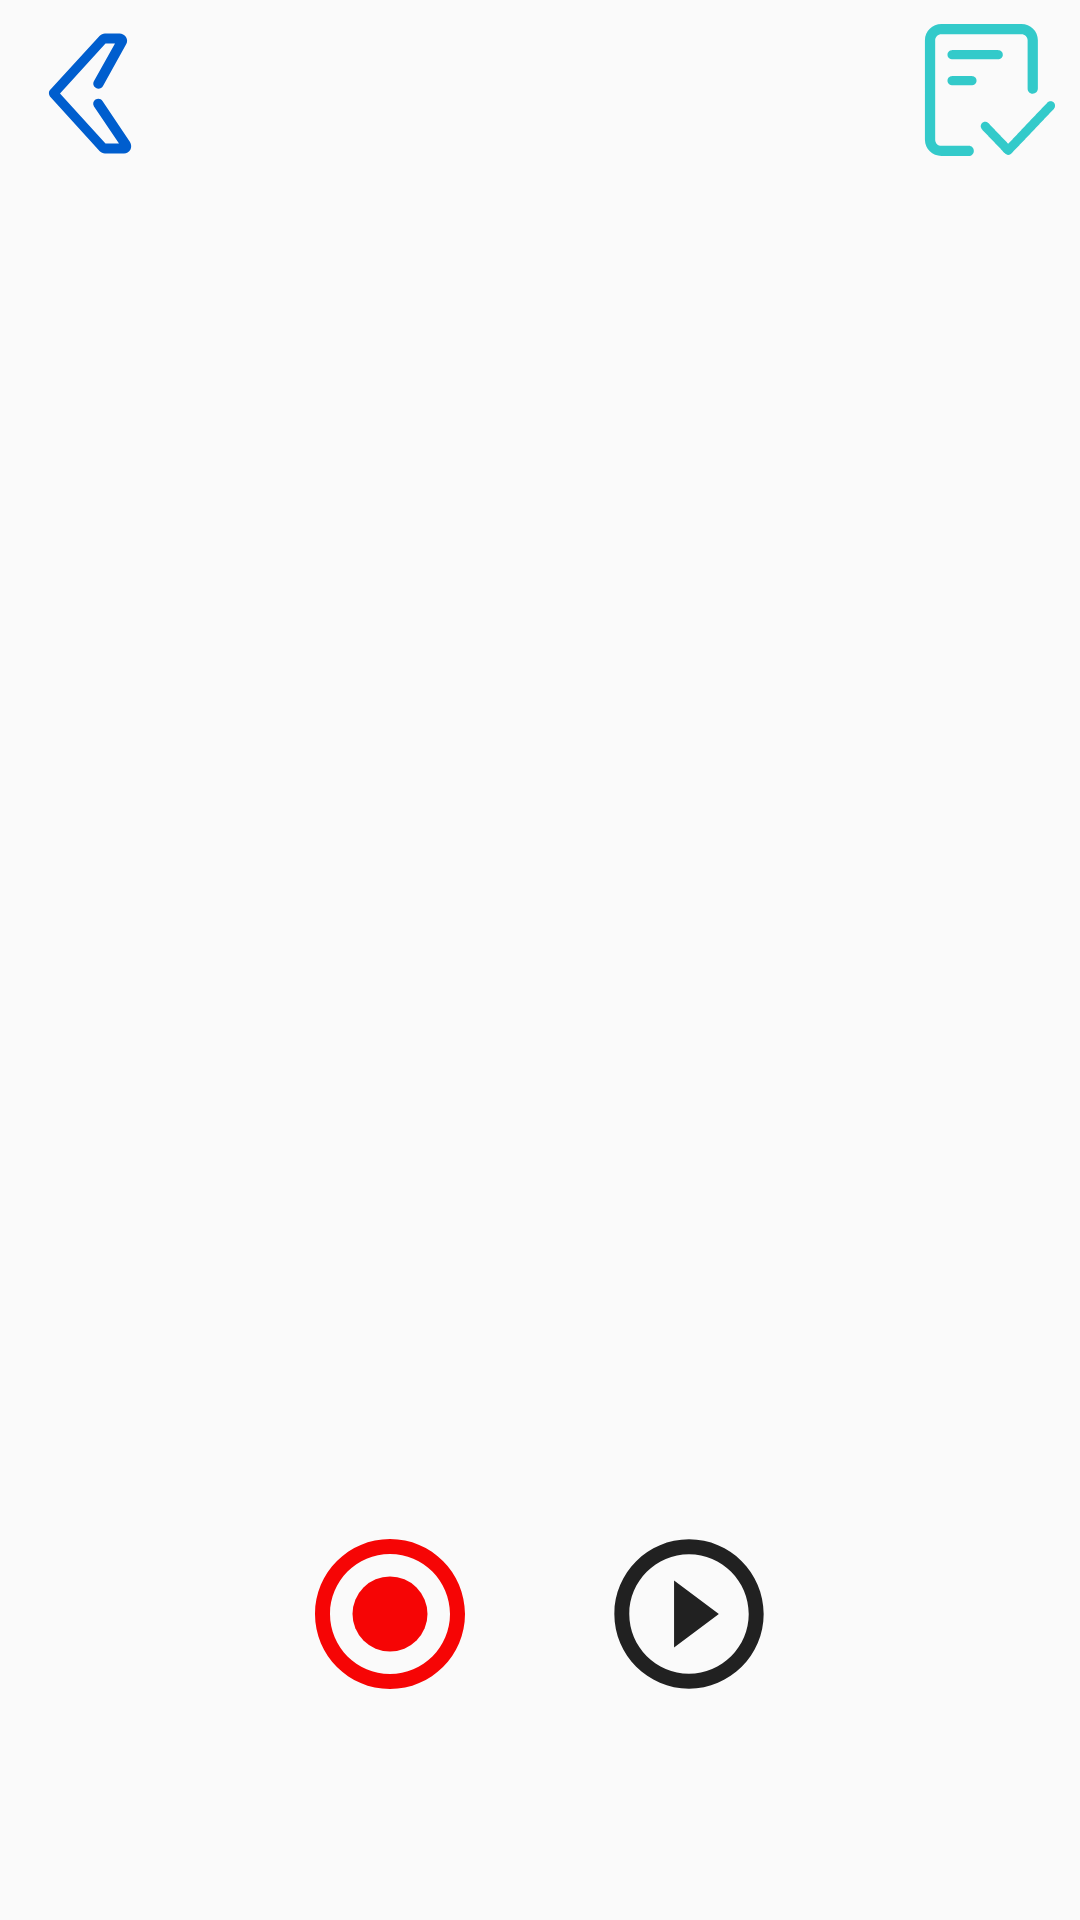

The Android layout XML behind this screen, and the referenced resources:
<!-- AndroidManifest.xml: application theme AppTheme -->
<!-- res/layout/activity_recorder.xml -->
<?xml version="1.0" encoding="utf-8"?>
<androidx.constraintlayout.widget.ConstraintLayout xmlns:android="http://schemas.android.com/apk/res/android"
    xmlns:app="http://schemas.android.com/apk/res-auto"
    xmlns:tools="http://schemas.android.com/tools"
    android:layout_width="match_parent"
    android:layout_height="match_parent"
    tools:context=".RecorderActivity">

    <LinearLayout
        android:id="@+id/topNav"
        android:layout_width="0dp"
        android:layout_height="60dp"
        app:layout_constraintEnd_toEndOf="parent"
        app:layout_constraintStart_toStartOf="parent"
        app:layout_constraintTop_toTopOf="parent">

        <RelativeLayout
            android:id="@+id/backToInfoRelative"
            android:layout_width="60dp"
            android:layout_height="match_parent">

            <ImageButton
                android:id="@+id/backToInfoIcon"
                android:layout_width="50dp"
                android:layout_height="50dp"
                android:layout_centerInParent="true"
                android:background="@drawable/ic_back" />
        </RelativeLayout>


        <LinearLayout
            android:layout_width="match_parent"
            android:layout_height="match_parent"
            android:gravity="right">

            <RelativeLayout
                android:layout_width="match_parent"
                android:layout_height="match_parent">
                <RelativeLayout
                    android:id="@+id/completeRelative"
                    android:layout_width="60dp"
                    android:layout_height="match_parent"
                    android:layout_alignParentRight="true">

                    <ImageButton
                        android:id="@+id/completeIcon"
                        android:layout_width="50dp"
                        android:layout_height="50dp"
                        android:layout_centerInParent="true"
                        android:background="@drawable/ic_complete" />
                </RelativeLayout>
            </RelativeLayout>

        </LinearLayout>
    </LinearLayout>


    <TextView
        android:id="@+id/recordTimeTv"
        android:layout_width="157dp"
        android:layout_height="60dp"
        android:text=""
        android:gravity="center"
        android:textSize="20dp"
        app:layout_constraintBottom_toBottomOf="parent"
        app:layout_constraintEnd_toEndOf="parent"
        app:layout_constraintStart_toStartOf="parent"
        app:layout_constraintTop_toTopOf="parent" />


    <RelativeLayout
        android:id="@+id/buttonRelative1"
        android:layout_width="60dp"
        android:layout_height="60dp"
        android:layout_marginBottom="72dp"
        app:layout_constraintBottom_toBottomOf="parent"
        app:layout_constraintEnd_toEndOf="parent"
        app:layout_constraintHorizontal_bias="0.333"
        app:layout_constraintStart_toStartOf="parent">

        <ImageButton
            android:id="@+id/recordButton"
            android:layout_width="50dp"
            android:layout_height="50dp"
            android:layout_centerInParent="true"
            android:background="@drawable/ic_record"
            android:visibility="visible" />








    </RelativeLayout>

    <RelativeLayout
        android:id="@+id/buttonRelative2"
        android:layout_width="60dp"
        android:layout_height="60dp"
        android:layout_marginBottom="72dp"
        app:layout_constraintBottom_toBottomOf="parent"
        app:layout_constraintEnd_toEndOf="parent"
        app:layout_constraintHorizontal_bias="0.666"
        app:layout_constraintStart_toStartOf="parent">

        <ImageButton
            android:id="@+id/playButton"
            android:layout_width="50dp"
            android:layout_height="50dp"
            android:layout_centerInParent="true"
            android:background="@drawable/ic_play"
            android:visibility="visible" />
    </RelativeLayout>


</androidx.constraintlayout.widget.ConstraintLayout>
<!-- resources referenced by this layout -->
<resources>
  <!-- drawable ic_back (drawable) -->
  <vector xmlns:android="http://schemas.android.com/apk/res/android"
      android:width="200dp"
      android:height="200dp"
      android:viewportWidth="1024"
      android:viewportHeight="1024">
    <path
        android:pathData="M744.11,945.49L614.4,945.49c-13.65,0 -27.31,-6.83 -37.55,-17.07L238.93,556.37c-10.24,-13.65 -10.24,-34.13 0,-44.37l337.92,-368.64c10.24,-10.24 23.89,-17.07 37.55,-17.07h98.99c17.07,0 34.13,10.24 44.37,23.89 10.24,17.07 10.24,34.13 0,51.2l-157.01,283.31c-10.24,17.07 -30.72,23.89 -47.79,13.65 -17.07,-10.24 -23.89,-30.72 -13.65,-47.79L682.67,194.56h-64.85L307.2,535.89l310.61,341.33h92.16l-170.67,-252.59c-10.24,-17.07 -6.83,-37.55 10.24,-47.79 17.07,-10.24 37.55,-6.83 47.79,10.24l187.73,279.89c10.24,17.07 10.24,37.55 3.41,51.2 -10.24,17.07 -27.31,27.31 -44.37,27.31zM730.45,901.12z"
        android:fillColor="#005ECE"/>
  </vector>
  <!-- drawable ic_play (drawable) -->
  <vector xmlns:android="http://schemas.android.com/apk/res/android"
      android:width="200dp"
      android:height="200dp"
      android:viewportWidth="1024"
      android:viewportHeight="1024">
    <path
        android:fillColor="#212121"
        android:pathData="M410.05,741.38l305.83,-229.38 -305.83,-229.38v458.75zM512,2.28c-280.35,0 -509.73,229.38 -509.73,509.73s229.38,509.73 509.73,509.73 509.73,-229.38 509.73,-509.73 -229.38,-509.73 -509.73,-509.73zM512,919.78c-224.28,0 -407.78,-183.5 -407.78,-407.78s183.5,-407.78 407.78,-407.78 407.78,183.5 407.78,407.78 -183.5,407.78 -407.78,407.78z"/>
  </vector>
  <!-- drawable ic_record (drawable) -->
  <vector xmlns:android="http://schemas.android.com/apk/res/android"
      android:width="200dp"
      android:height="200dp"
      android:viewportWidth="1024"
      android:viewportHeight="1024">
    <path
        android:fillColor="#F60505"
        android:pathData="M512,0C229.38,0 0,229.38 0,512s229.38,512 512,512 512,-229.38 512,-512S794.62,0 512,0zM512,921.6c-226.3,0 -409.6,-183.3 -409.6,-409.6S285.7,102.4 512,102.4s409.6,183.3 409.6,409.6 -183.3,409.6 -409.6,409.6z"/>
    <path
        android:fillColor="#F60505"
        android:pathData="M512,512m-256,0a256,256 0,1 0,512 0,256 256,0 1,0 -512,0Z"/>
  </vector>
  <!-- drawable ic_replay (drawable) -->
  <vector xmlns:android="http://schemas.android.com/apk/res/android"
      android:width="200dp"
      android:height="200dp"
      android:viewportWidth="1024"
      android:viewportHeight="1024">
    <path
        android:fillColor="#FF000000"
        android:pathData="M401.09,721.09l332.8,-187.78c17.02,-8.51 17.02,-29.82 0,-38.4l-332.8,-192c-12.8,-8.51 -34.18,4.29 -34.18,21.38V704c4.29,17.09 21.38,25.6 34.18,17.09zM503.49,0a528,528 0,0 0,-379.78 162.11l-21.31,21.38 -102.4,-102.4V358.4h281.6L179.2,256c76.8,-93.89 192,-153.6 324.29,-153.6 230.4,0 418.11,183.49 418.11,409.6 0,226.11 -187.71,409.6 -418.11,409.6C320,921.6 166.4,806.4 110.91,644.29H0C59.71,861.89 260.29,1024 503.49,1024 789.31,1024 1024,793.6 1024,512s-234.69,-512 -520.51,-512z"/>
  </vector>
  <style name="AppTheme" parent="Theme.AppCompat.Light.DarkActionBar">
  
  
  
  
  
          
          <item name="colorPrimary">@color/colorPrimary</item>
          <item name="colorPrimaryDark">@color/colorPrimaryDark</item>
          <item name="colorAccent">@color/colorAccent</item>
      </style>
  <color name="colorPrimary">#6200EE</color>
  <color name="colorPrimaryDark">#3700B3</color>
  <color name="colorAccent">#03DAC5</color>
</resources>
